Dataset: data (GitHub, odeiii/LEMed-Medical-Image-Fusion). Classes: MRI scan, PET scan.

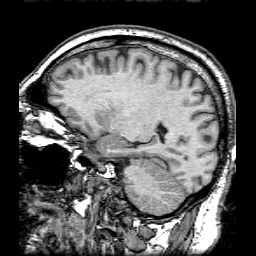
Label: MRI scan

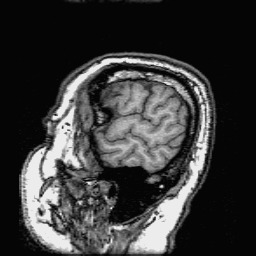
Label: MRI scan

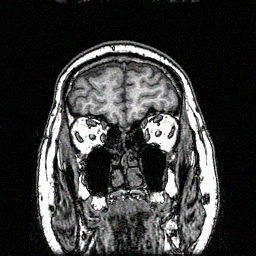
Label: MRI scan

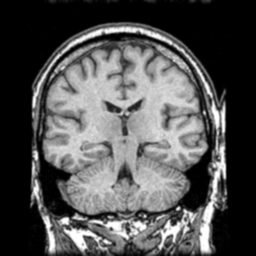
Label: MRI scan

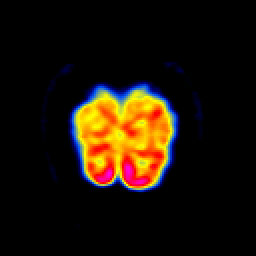
Label: PET scan

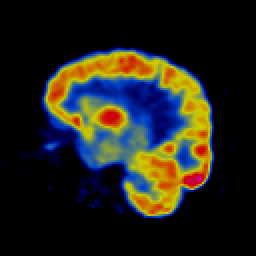
Label: PET scan
